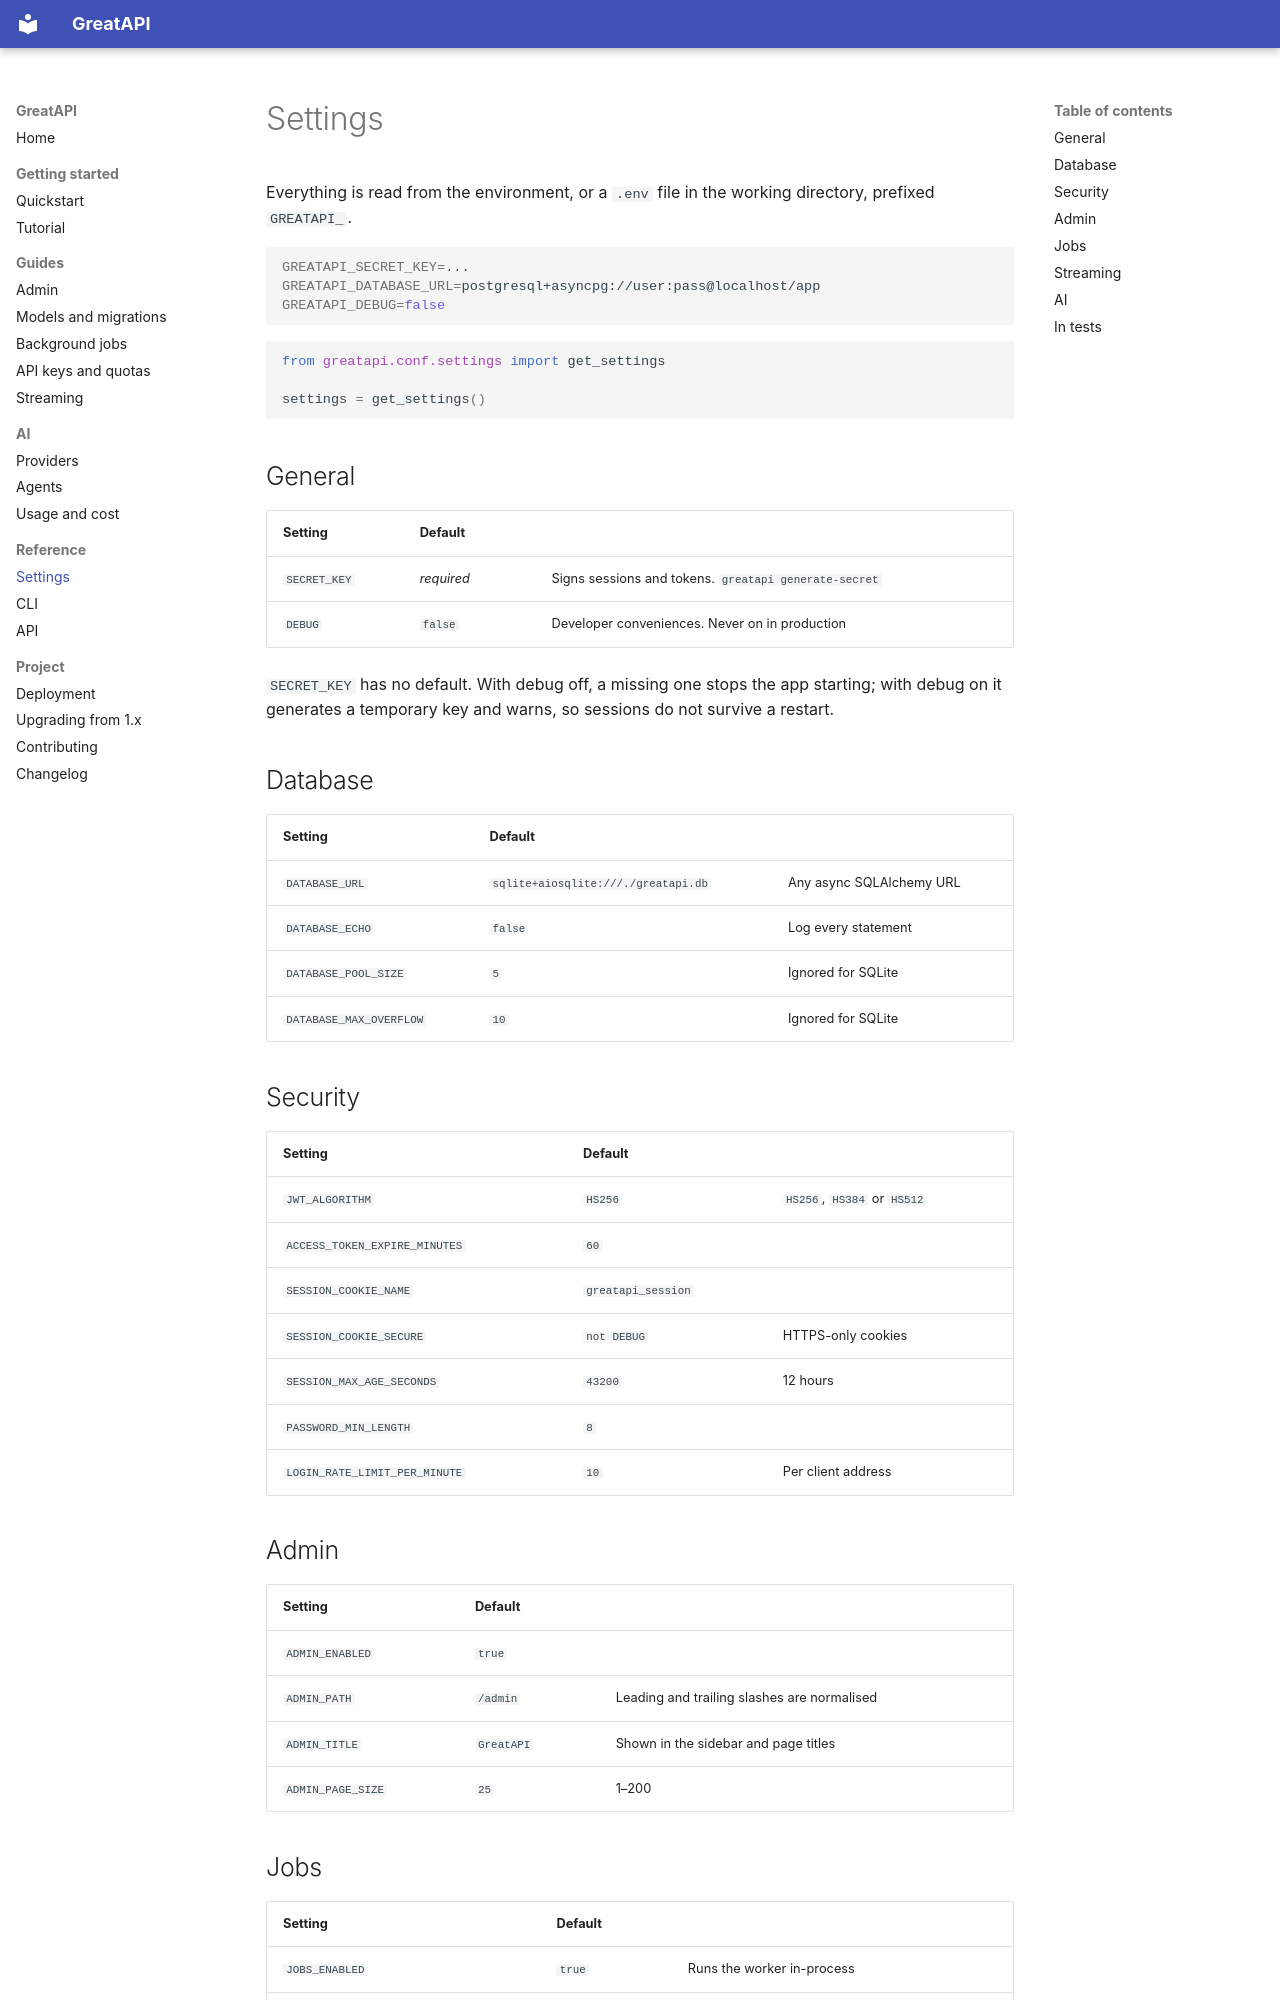

repository: sahajrajmalla/greatapi · page: settings/index.html · generator: mkdocs

# Settings

Everything is read from the environment, or a `.env` file in the working
directory, prefixed `GREATAPI_`.

```bash
GREATAPI_SECRET_KEY=...
GREATAPI_DATABASE_URL=postgresql+asyncpg://user:pass@localhost/app
GREATAPI_DEBUG=false
```

```python
from greatapi.conf.settings import get_settings

settings = get_settings()
```

## General

| Setting | Default | |
|---|---|---|
| `SECRET_KEY` | *required* | Signs sessions and tokens. `greatapi generate-secret` |
| `DEBUG` | `false` | Developer conveniences. Never on in production |

`SECRET_KEY` has no default. With debug off, a missing one stops the app
starting; with debug on it generates a temporary key and warns, so sessions do
not survive a restart.

## Database

| Setting | Default | |
|---|---|---|
| `DATABASE_URL` | `sqlite+aiosqlite:///./greatapi.db` | Any async SQLAlchemy URL |
| `DATABASE_ECHO` | `false` | Log every statement |
| `DATABASE_POOL_SIZE` | `5` | Ignored for SQLite |
| `DATABASE_MAX_OVERFLOW` | `10` | Ignored for SQLite |

## Security

| Setting | Default | |
|---|---|---|
| `JWT_ALGORITHM` | `HS256` | `HS256`, `HS384` or `HS512` |
| `ACCESS_TOKEN_EXPIRE_MINUTES` | `60` | |
| `SESSION_COOKIE_NAME` | `greatapi_session` | |
| `SESSION_COOKIE_SECURE` | `not DEBUG` | HTTPS-only cookies |
| `SESSION_MAX_AGE_SECONDS` | `43200` | 12 hours |
| `PASSWORD_MIN_LENGTH` | `8` | |
| `LOGIN_RATE_LIMIT_PER_MINUTE` | `10` | Per client address |

## Admin

| Setting | Default | |
|---|---|---|
| `ADMIN_ENABLED` | `true` | |
| `ADMIN_PATH` | `/admin` | Leading and trailing slashes are normalised |
| `ADMIN_TITLE` | `GreatAPI` | Shown in the sidebar and page titles |
| `ADMIN_PAGE_SIZE` | `25` | 1–200 |
